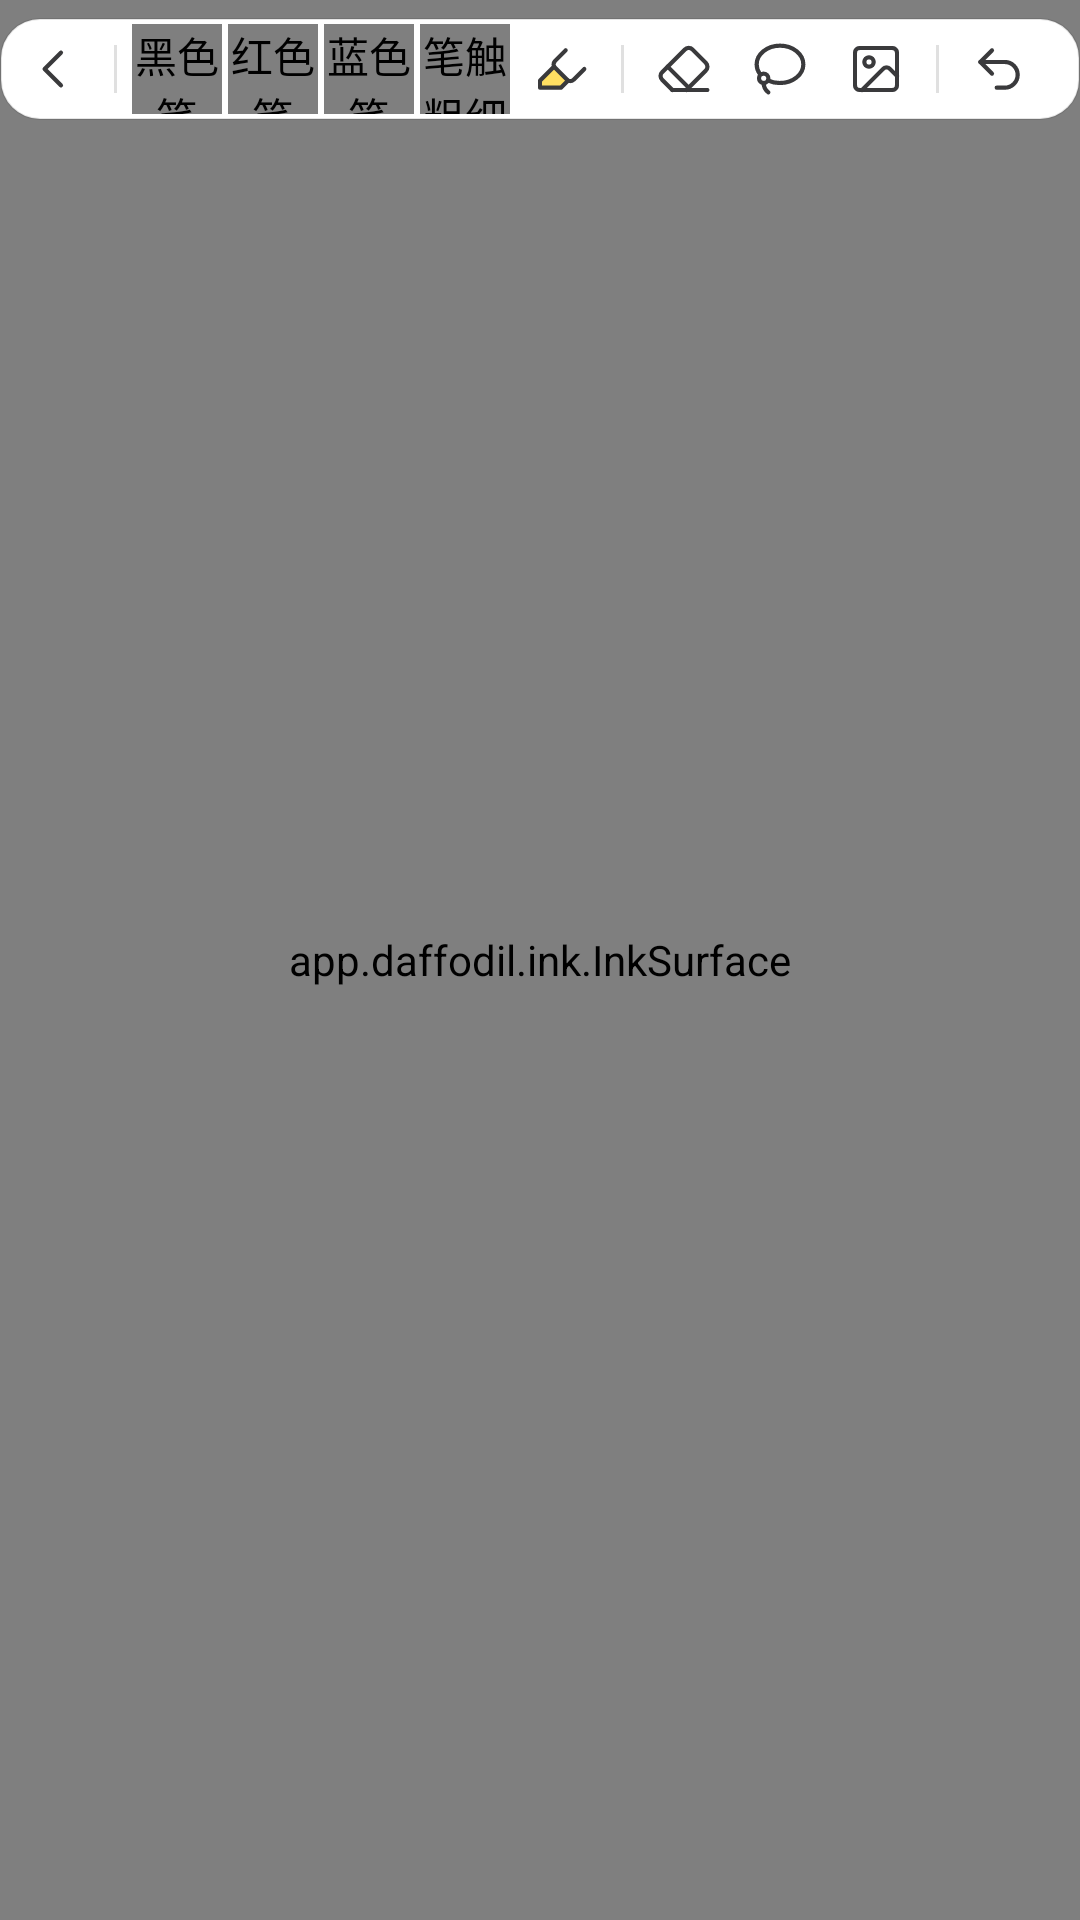

Write the Android layout XML for this screen, with the resource values it uses.
<!-- AndroidManifest.xml: activity theme Theme.Daffodil.Editor -->
<!-- res/layout/activity_editor.xml -->
<?xml version="1.0" encoding="utf-8"?>
<FrameLayout xmlns:android="http://schemas.android.com/apk/res/android"
    android:id="@+id/root"
    android:layout_width="match_parent"
    android:layout_height="match_parent"
    android:background="@color/paper"
    android:splitMotionEvents="true">

    <app.daffodil.ink.InkSurface
        android:id="@+id/ink"
        android:layout_width="match_parent"
        android:layout_height="match_parent" />

    <LinearLayout
        android:id="@+id/toolbar"
        android:layout_width="wrap_content"
        android:layout_height="wrap_content"
        android:layout_gravity="top|center_horizontal"
        android:layout_marginTop="6dp"
        android:background="@drawable/bg_toolbar"
        android:elevation="5dp"
        android:gravity="center_vertical"
        android:orientation="horizontal"
        android:padding="2dp"
        android:splitMotionEvents="true">

        <ImageView android:id="@+id/btnBack" style="@style/ToolButton" android:src="@drawable/ic_back" android:contentDescription="返回" />

        <View style="@style/ToolDivider" />

        <app.daffodil.ui.SwatchView android:id="@+id/penBlack" android:layout_width="30dp" android:layout_height="30dp" android:layout_marginStart="1dp" android:layout_marginEnd="1dp" android:background="@drawable/bg_tool" android:contentDescription="黑色笔" />
        <app.daffodil.ui.SwatchView android:id="@+id/penRed" android:layout_width="30dp" android:layout_height="30dp" android:layout_marginStart="1dp" android:layout_marginEnd="1dp" android:background="@drawable/bg_tool" android:contentDescription="红色笔" />
        <app.daffodil.ui.SwatchView android:id="@+id/penBlue" android:layout_width="30dp" android:layout_height="30dp" android:layout_marginStart="1dp" android:layout_marginEnd="1dp" android:background="@drawable/bg_tool" android:contentDescription="蓝色笔" />
        <app.daffodil.ui.SizeView android:id="@+id/penSize" android:layout_width="30dp" android:layout_height="30dp" android:layout_marginStart="1dp" android:layout_marginEnd="1dp" android:background="@drawable/bg_tool" android:contentDescription="笔触粗细" />
        <ImageView android:id="@+id/btnHighlighter" style="@style/ToolButton" android:src="@drawable/ic_highlighter" android:contentDescription="荧光笔" />

        <View style="@style/ToolDivider" />

        <ImageView android:id="@+id/btnEraser" style="@style/ToolButton" android:src="@drawable/ic_eraser" android:contentDescription="橡皮" />
        <ImageView android:id="@+id/btnLasso" style="@style/ToolButton" android:src="@drawable/ic_lasso" android:contentDescription="套索" />
        <ImageView android:id="@+id/btnImage" style="@style/ToolButton" android:src="@drawable/ic_image" android:contentDescription="插入图片" />

        <View style="@style/ToolDivider" />

        <ImageView android:id="@+id/btnUndo" style="@style/ToolButton" android:src="@drawable/ic_undo" android:contentDescription="撤销" />
        <ImageView android:id="@+id/btnRedo" style="@style/ToolButton" android:src="@drawable/ic_redo" android:contentDescription="重做" />

        <View style="@style/ToolDivider" />

        <ImageView android:id="@+id/btnMore" style="@style/ToolButton" android:src="@drawable/ic_more" android:contentDescription="更多" />
    </LinearLayout>

    <LinearLayout
        android:id="@+id/selectionBar"
        android:layout_width="wrap_content"
        android:layout_height="wrap_content"
        android:layout_gravity="top|start"
        android:background="@drawable/bg_toolbar"
        android:elevation="5dp"
        android:gravity="center_vertical"
        android:orientation="horizontal"
        android:padding="2dp"
        android:visibility="gone">

        <ImageView android:id="@+id/selDelete" style="@style/ToolButton" android:src="@drawable/ic_trash" android:contentDescription="删除" />
        <ImageView android:id="@+id/selCopy" style="@style/ToolButton" android:src="@drawable/ic_copy" android:contentDescription="复制" />
        <View android:id="@+id/selDivider" style="@style/ToolDivider" />
        <app.daffodil.ui.SwatchView android:id="@+id/selBlack" android:layout_width="30dp" android:layout_height="30dp" android:layout_marginStart="1dp" android:layout_marginEnd="1dp" android:background="@drawable/bg_tool" android:contentDescription="改为黑色" />
        <app.daffodil.ui.SwatchView android:id="@+id/selRed" android:layout_width="30dp" android:layout_height="30dp" android:layout_marginStart="1dp" android:layout_marginEnd="1dp" android:background="@drawable/bg_tool" android:contentDescription="改为红色" />
        <app.daffodil.ui.SwatchView android:id="@+id/selBlue" android:layout_width="30dp" android:layout_height="30dp" android:layout_marginStart="1dp" android:layout_marginEnd="1dp" android:background="@drawable/bg_tool" android:contentDescription="改为蓝色" />
    </LinearLayout>

    <TextView
        android:id="@+id/pageLabel"
        android:layout_width="wrap_content"
        android:layout_height="wrap_content"
        android:layout_gravity="bottom|end"
        android:layout_margin="10dp"
        android:background="@drawable/bg_toolbar"
        android:elevation="3dp"
        android:paddingStart="10dp"
        android:paddingTop="4dp"
        android:paddingEnd="10dp"
        android:paddingBottom="4dp"
        android:textColor="@color/ink"
        android:textSize="12sp"
        android:visibility="gone" />

    <TextView
        android:id="@+id/hint"
        android:layout_width="wrap_content"
        android:layout_height="wrap_content"
        android:layout_gravity="bottom|center_horizontal"
        android:layout_marginBottom="28dp"
        android:background="@drawable/bg_hint"
        android:paddingStart="14dp"
        android:paddingTop="6dp"
        android:paddingEnd="14dp"
        android:paddingBottom="6dp"
        android:textColor="#FFFFFFFF"
        android:textSize="13sp"
        android:alpha="0"
        android:visibility="gone" />

    <TextView
        android:id="@+id/debug"
        android:layout_width="wrap_content"
        android:layout_height="wrap_content"
        android:layout_gravity="bottom|start"
        android:layout_margin="8dp"
        android:background="#CC1D1D1F"
        android:fontFamily="monospace"
        android:padding="6dp"
        android:textColor="#FFFFFFFF"
        android:textSize="10sp"
        android:visibility="gone" />

    <ProgressBar
        android:id="@+id/loading"
        android:layout_width="36dp"
        android:layout_height="36dp"
        android:layout_gravity="center"
        android:indeterminateTint="@color/daffodil_dark" />
</FrameLayout>
<!-- resources referenced by this layout -->
<resources>
  <color name="daffodil_dark">#FFB98600</color>
  <color name="ink">#FF1D1D1F</color>
  <color name="paper">#FFFCFBF8</color>
  <!-- drawable bg_hint (drawable) -->
  <?xml version="1.0" encoding="utf-8"?>
  <shape xmlns:android="http://schemas.android.com/apk/res/android" android:shape="rectangle">
      <solid android:color="#E62A2A2C"/>
      <corners android:radius="14dp"/>
  </shape>
  <!-- drawable bg_toolbar (drawable) -->
  <?xml version="1.0" encoding="utf-8"?>
  <shape xmlns:android="http://schemas.android.com/apk/res/android" android:shape="rectangle">
      <solid android:color="#FFFFFFFF"/>
      <corners android:radius="13dp"/>
      <stroke android:width="0.5dp" android:color="#1A000000"/>
  </shape>
  <!-- drawable ic_back (drawable) -->
  <vector xmlns:android="http://schemas.android.com/apk/res/android"
      android:width="24dp" android:height="24dp"
      android:viewportWidth="24" android:viewportHeight="24">
      <path android:pathData="M15,5 L8,12 L15,19"
          android:fillColor="#00000000" android:strokeColor="#FF3A3A3C"
          android:strokeWidth="1.8" android:strokeLineCap="round" android:strokeLineJoin="round"/>
  </vector>
  <!-- drawable ic_more (drawable) -->
  <vector xmlns:android="http://schemas.android.com/apk/res/android"
      android:width="24dp" android:height="24dp"
      android:viewportWidth="24" android:viewportHeight="24">
      <path android:pathData="M5,10.6 a1.4,1.4 0 1,0 0,2.8 a1.4,1.4 0 1,0 0,-2.8 z" android:fillColor="#FF3A3A3C"/>
      <path android:pathData="M12,10.6 a1.4,1.4 0 1,0 0,2.8 a1.4,1.4 0 1,0 0,-2.8 z" android:fillColor="#FF3A3A3C"/>
      <path android:pathData="M19,10.6 a1.4,1.4 0 1,0 0,2.8 a1.4,1.4 0 1,0 0,-2.8 z" android:fillColor="#FF3A3A3C"/>
  </vector>
  <!-- drawable ic_undo (drawable) -->
  <vector xmlns:android="http://schemas.android.com/apk/res/android"
      android:width="24dp" android:height="24dp"
      android:viewportWidth="24" android:viewportHeight="24">
      <path android:pathData="M9,14 L4,9 L9,4"
          android:fillColor="#00000000" android:strokeColor="#FF3A3A3C"
          android:strokeWidth="1.8" android:strokeLineCap="round" android:strokeLineJoin="round"/>
      <path android:pathData="M4,9 h10.5 a5.5,5.5 0 0,1 5.5,5.5 a5.5,5.5 0 0,1 -5.5,5.5 H11"
          android:fillColor="#00000000" android:strokeColor="#FF3A3A3C"
          android:strokeWidth="1.8" android:strokeLineCap="round" android:strokeLineJoin="round"/>
  </vector>
  <style name="ToolButton">
          <item name="android:layout_width">30dp</item>
          <item name="android:layout_height">30dp</item>
          <item name="android:layout_marginStart">1dp</item>
          <item name="android:layout_marginEnd">1dp</item>
          <item name="android:padding">5.5dp</item>
          <item name="android:background">@drawable/bg_tool</item>
          <item name="android:scaleType">fitCenter</item>
      </style>
  <style name="ToolDivider">
          <item name="android:layout_width">1dp</item>
          <item name="android:layout_height">16dp</item>
          <item name="android:layout_marginStart">4dp</item>
          <item name="android:layout_marginEnd">4dp</item>
          <item name="android:background">@drawable/divider_v</item>
      </style>
  <style name="Theme.Daffodil.Editor">
          <item name="android:windowBackground">@color/paper</item>
          <item name="android:statusBarColor">@android:color/transparent</item>
          <item name="android:navigationBarColor">@android:color/transparent</item>
          <item name="android:windowLayoutInDisplayCutoutMode">shortEdges</item>
      </style>
  <!-- drawable divider_v (drawable) -->
  <?xml version="1.0" encoding="utf-8"?>
  <shape xmlns:android="http://schemas.android.com/apk/res/android" android:shape="rectangle">
      <solid android:color="#1F000000"/>
      <size android:width="1dp" android:height="16dp"/>
  </shape>
</resources>
